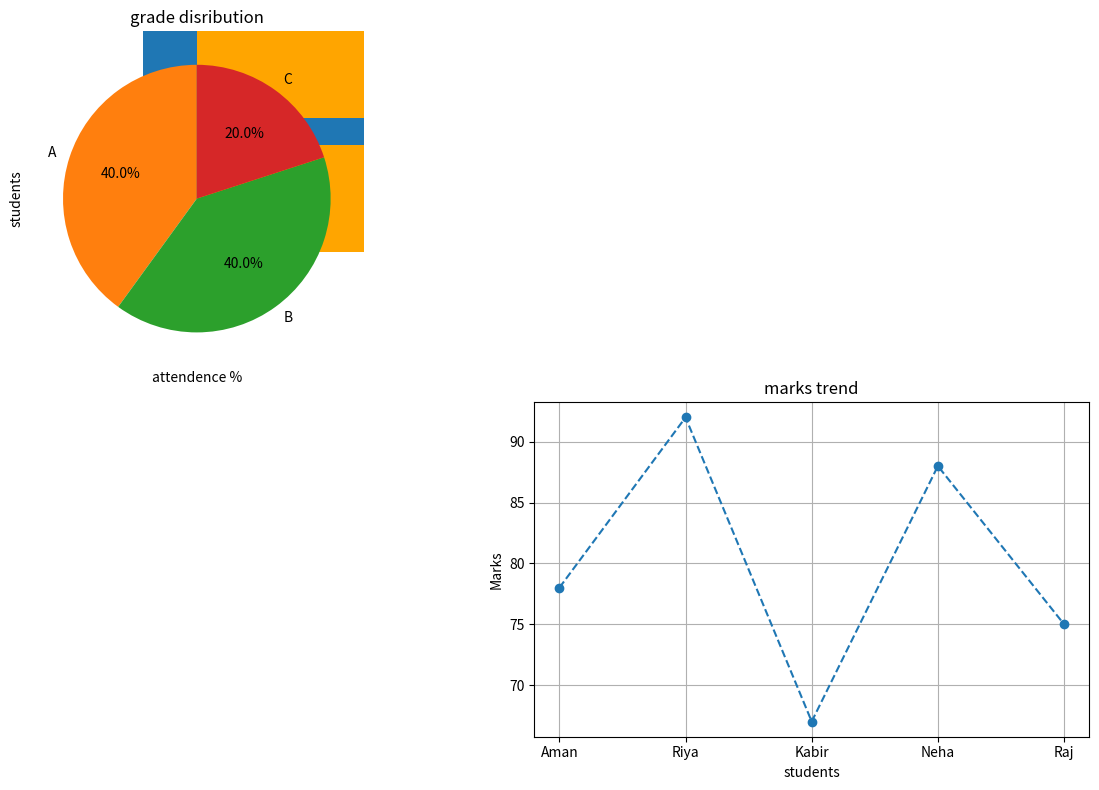
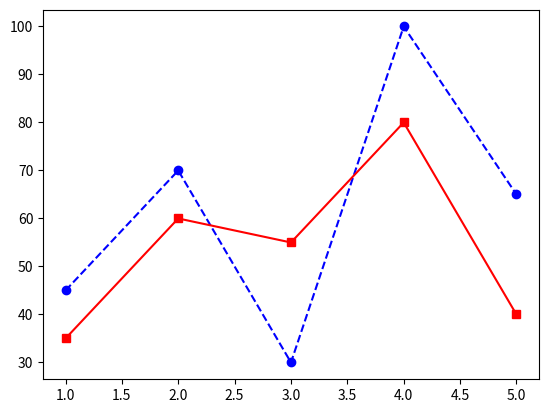

These figures' Python source, in order:
import matplotlib.pyplot as plt
students = ["Aman","Riya","Kabir","Neha","Raj"]
marks = [78,92,67,88,75]
attendence = [85,95,70,90,80]
#grade distribution
grades = ["A","B","C"]
grade_count = [2,2,1]
#figure 
plt.figure(figsize=(12,8))
plt.subplot(2,2,1)
plt.bar(students,marks) #1
plt.title("Student Marks")
plt.xlabel("student name")
plt.ylabel("marks")


# # highest marks annotations
# #==================
# #2
max_marks = max(marks)
max_index = marks.index(max_marks)
plt.annotate("Highest",xy = (students[max_index],max_marks) ,xytext = (students[max_index],max_marks + 5),
             arrowprops = dict(facecolor = "black",shrink = 0.05)
            )



# #bar chart
plt.barh(students,attendence, color = "orange")
plt.title("attendence")
plt.xlabel("attendence %")
plt.ylabel("students")



#=================
# pie chart
plt.pie(grade_count,labels = grades,autopct ="%1.1f%%",startangle = 90)
plt.title("grade disribution")


#line plot
plt.subplot(2,2,4)

plt.plot(students,marks,marker = "o",linestyle = "--")
plt.title("marks trend")
plt.xlabel("students")
plt.ylabel("Marks")
plt.grid()
plt.tight_layout()#layout
plt.show()#show

#assianment - 2
matches = [1,2,3,4,5]
virat = [45,70,30,100,65]
rohit = [35,60,55,80,40]
plt.plot(matches,virat,marker = "o",linestyle = "--",color = "blue",label = "virat")
plt.plot(matches,rohit,marker = "s",linestyle = "-",color = "red",label = "rohit")
